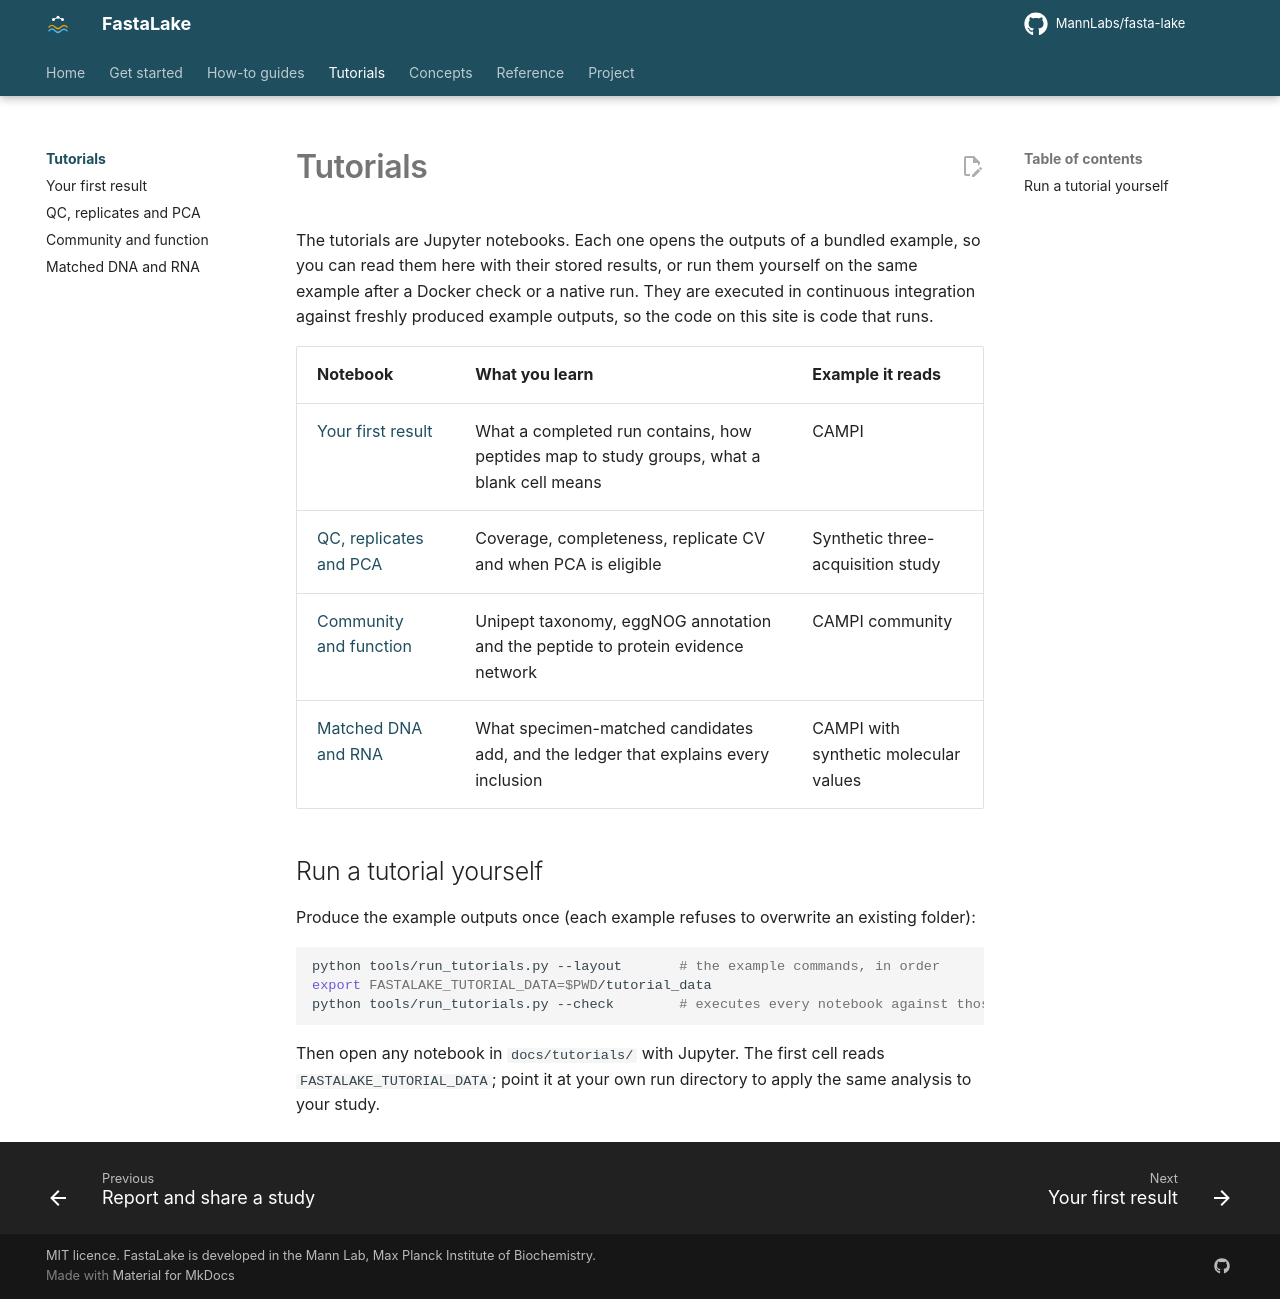

repository: MannLabs/fasta-lake · page: tutorials/index.html · generator: mkdocs

# Tutorials

The tutorials are Jupyter notebooks. Each one opens the outputs of a bundled example, so you can read them here with their stored results, or run them yourself on the same example after a Docker check or a native run. They are executed in continuous integration against freshly produced example outputs, so the code on this site is code that runs.

| Notebook | What you learn | Example it reads |
|---|---|---|
| [Your first result](01_first_result.ipynb) | What a completed run contains, how peptides map to study groups, what a blank cell means | CAMPI |
| [QC, replicates and PCA](02_qc_and_pca.ipynb) | Coverage, completeness, replicate CV and when PCA is eligible | Synthetic three-acquisition study |
| [Community and function](03_community_and_function.ipynb) | Unipept taxonomy, eggNOG annotation and the peptide to protein evidence network | CAMPI community |
| [Matched DNA and RNA](04_molecular_additions.ipynb) | What specimen-matched candidates add, and the ledger that explains every inclusion | CAMPI with synthetic molecular values |

## Run a tutorial yourself

Produce the example outputs once (each example refuses to overwrite an existing folder):

```bash
python tools/run_tutorials.py --layout       # the example commands, in order
export FASTALAKE_TUTORIAL_DATA=$PWD/tutorial_data
python tools/run_tutorials.py --check        # executes every notebook against those outputs
```

Then open any notebook in `docs/tutorials/` with Jupyter. The first cell reads `FASTALAKE_TUTORIAL_DATA`; point it at your own run directory to apply the same analysis to your study.
